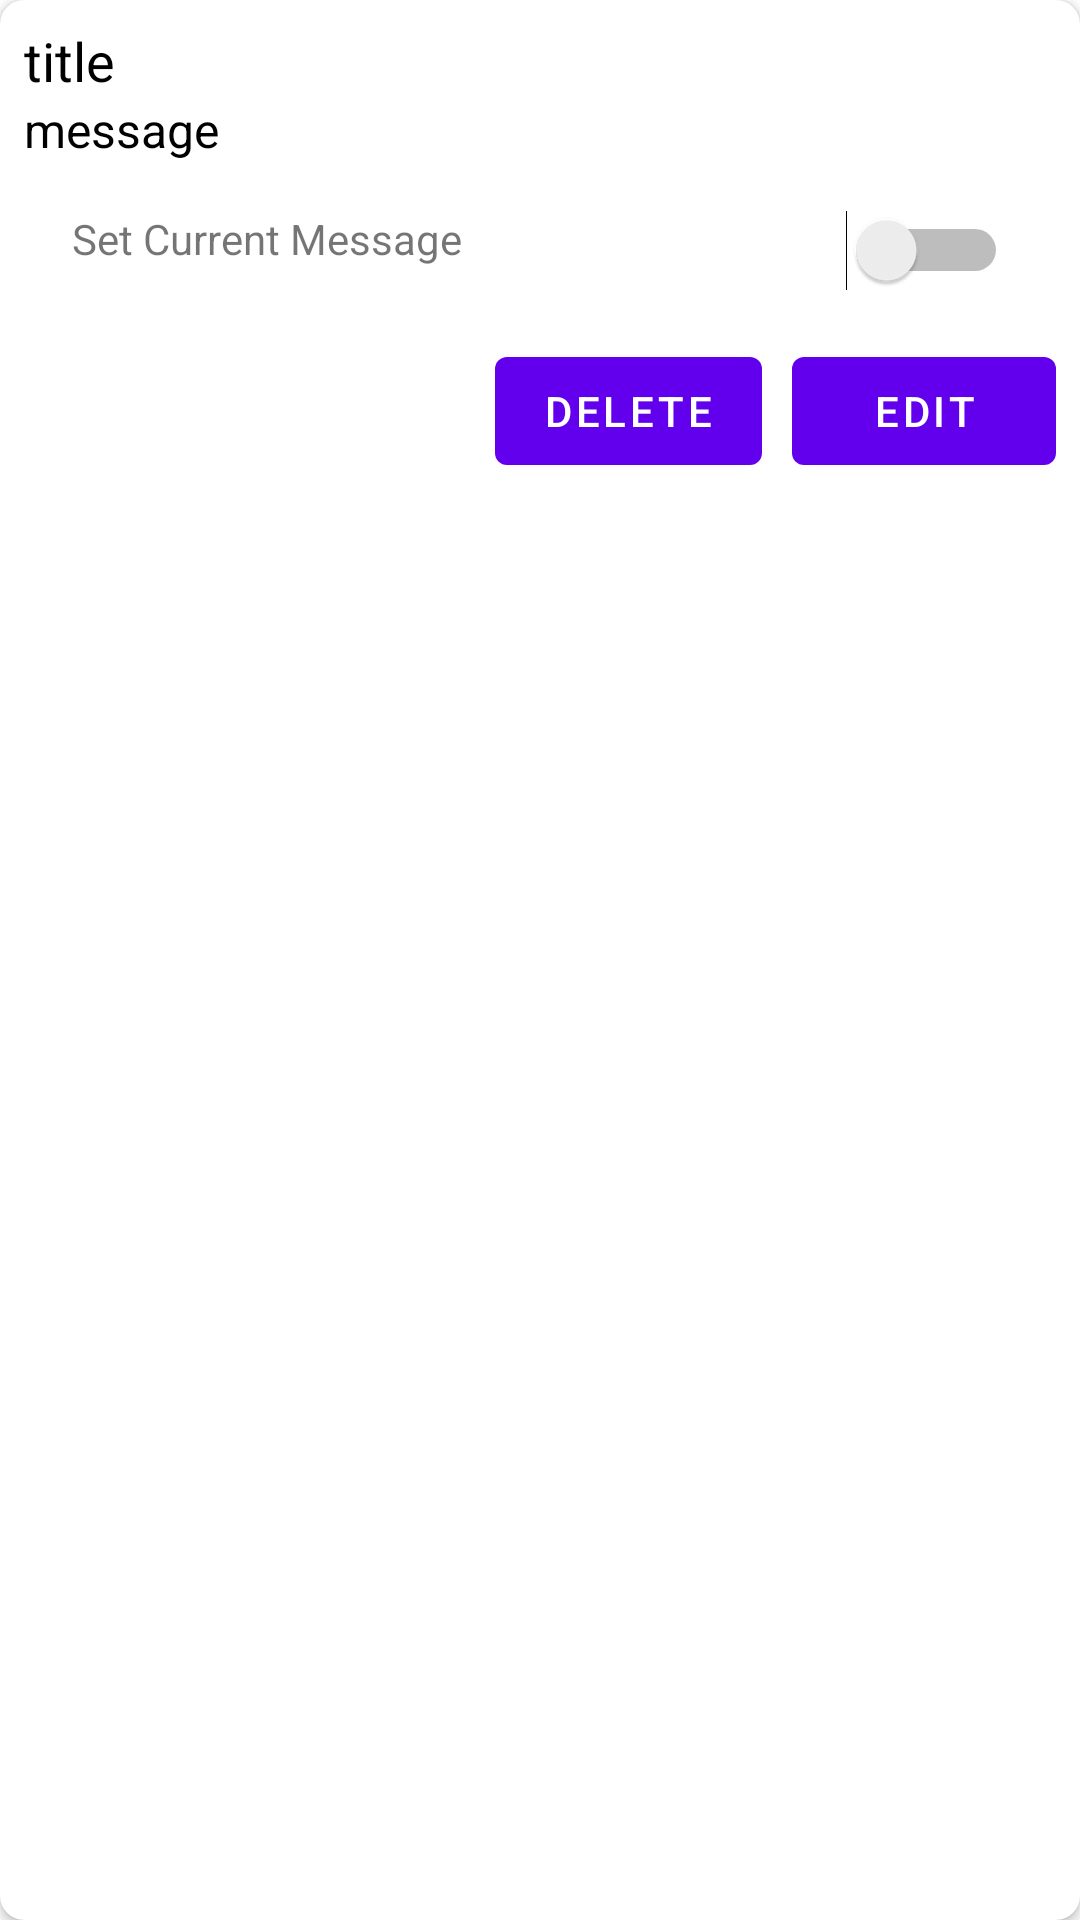

Produce the Android XML layout that renders to this screen, including the resource entries it uses.
<!-- AndroidManifest.xml: application theme Theme.CallSMSMarketing -->
<!-- res/layout/message_card.xml -->
<?xml version="1.0" encoding="utf-8"?>
<androidx.cardview.widget.CardView xmlns:android="http://schemas.android.com/apk/res/android"
    xmlns:app="http://schemas.android.com/apk/res-auto"
    xmlns:tools="http://schemas.android.com/tools"
    android:id="@+id/messageCard"
    android:layout_width="match_parent"
    android:layout_height="wrap_content"
    android:layout_margin="8dp"
    android:background="@color/white"
    android:elevation="5dp"
    app:cardCornerRadius="8dp">

    <LinearLayout xmlns:android="http://schemas.android.com/apk/res/android"
        android:layout_width="match_parent"
        android:layout_height="wrap_content"
        android:layout_margin="8dp"
        android:orientation="vertical">

        <TextView
            android:id="@+id/tv_title"
            android:layout_width="match_parent"
            android:layout_height="wrap_content"
            android:text="title"
            android:textColor="@color/black"
            android:textSize="18sp" />

        <TextView
            android:id="@+id/tv_message"
            android:layout_width="match_parent"
            android:layout_height="wrap_content"
            android:text="message"
            android:textColor="@color/black"
            android:textSize="16sp" />

        <LinearLayout
            android:layout_margin="16dp"
            android:layout_width="match_parent"
            android:layout_height="wrap_content"
            android:orientation="horizontal">
            <TextView
                android:layout_width="wrap_content"
                android:layout_height="wrap_content"
                android:text="Set Current Message"
                app:layout_constraintEnd_toEndOf="parent"
                app:layout_constraintStart_toStartOf="parent"
                app:layout_constraintTop_toTopOf="parent" />
            <Switch
                android:layout_gravity="end"
                android:gravity="end"
                android:layout_width="match_parent"
                android:layout_height="wrap_content"
                android:id="@+id/currentMsg"
                tools:ignore="UseSwitchCompatOrMaterialXml" />
        </LinearLayout>
        <LinearLayout
            android:visibility="gone"
            android:layout_width="match_parent"
            android:layout_height="wrap_content"
            android:orientation="horizontal">
            <TextView
                android:layout_weight="1"
                android:layout_width="match_parent"
                android:layout_height="wrap_content"
                android:text="Created - " />

            <TextView
                android:id="@+id/tv_created"
                android:layout_weight="1"
                android:layout_width="match_parent"
                android:layout_height="wrap_content"
                android:text="message" />

        </LinearLayout>
        <LinearLayout
            android:layout_width="match_parent"
            android:layout_height="wrap_content"
            android:gravity="end"
            android:orientation="horizontal">
           <Button
               android:id="@+id/deleteBtn"
               android:layout_width="wrap_content"
               android:layout_height="wrap_content"
               android:text="Delete"/>
            <Button
                android:id="@+id/editBtn"
                android:layout_marginLeft="10dp"
                android:layout_width="wrap_content"
                android:layout_height="wrap_content"
                android:text="Edit"/>

        </LinearLayout>
    </LinearLayout>
</androidx.cardview.widget.CardView>
<!-- resources referenced by this layout -->
<resources>
  <style name="Theme.CallSMSMarketing" parent="Theme.MaterialComponents.DayNight.DarkActionBar">
          
          <item name="colorPrimary">@color/purple_500</item>
          <item name="colorPrimaryVariant">@color/purple_700</item>
          <item name="colorOnPrimary">@color/white</item>
          
          <item name="colorSecondary">@color/teal_200</item>
          <item name="colorSecondaryVariant">@color/teal_700</item>
          <item name="colorOnSecondary">@color/black</item>
          
          <item name="android:statusBarColor">?attr/colorPrimaryVariant</item>
          
      </style>
  <!-- not gathered from this repository: default colours our renderer supplied (Android Studio template values) -->
  <color name="purple_500">#FF6200EE</color>
  <color name="purple_700">#FF3700B3</color>
  <color name="teal_200">#FF03DAC5</color>
  <color name="teal_700">#FF018786</color>
  <color name="black">#FF000000</color>
  <color name="white">#FFFFFFFF</color>
</resources>
